Photos from the image-classification dataset "ReadText10second" in the GitHub repository Xrwh/PDNet. Its 2 classes are: healthy control image, PD image.

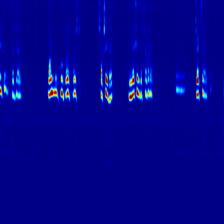
Label: PD image

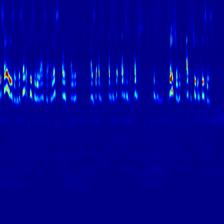
Label: healthy control image

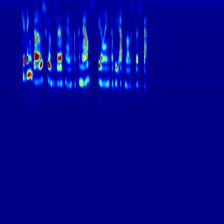
Label: healthy control image

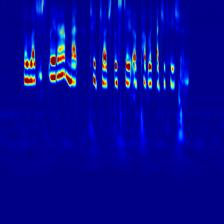
Label: healthy control image

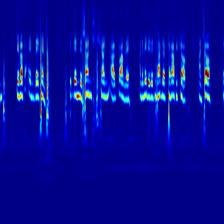
Label: PD image

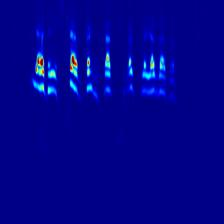
Label: PD image
